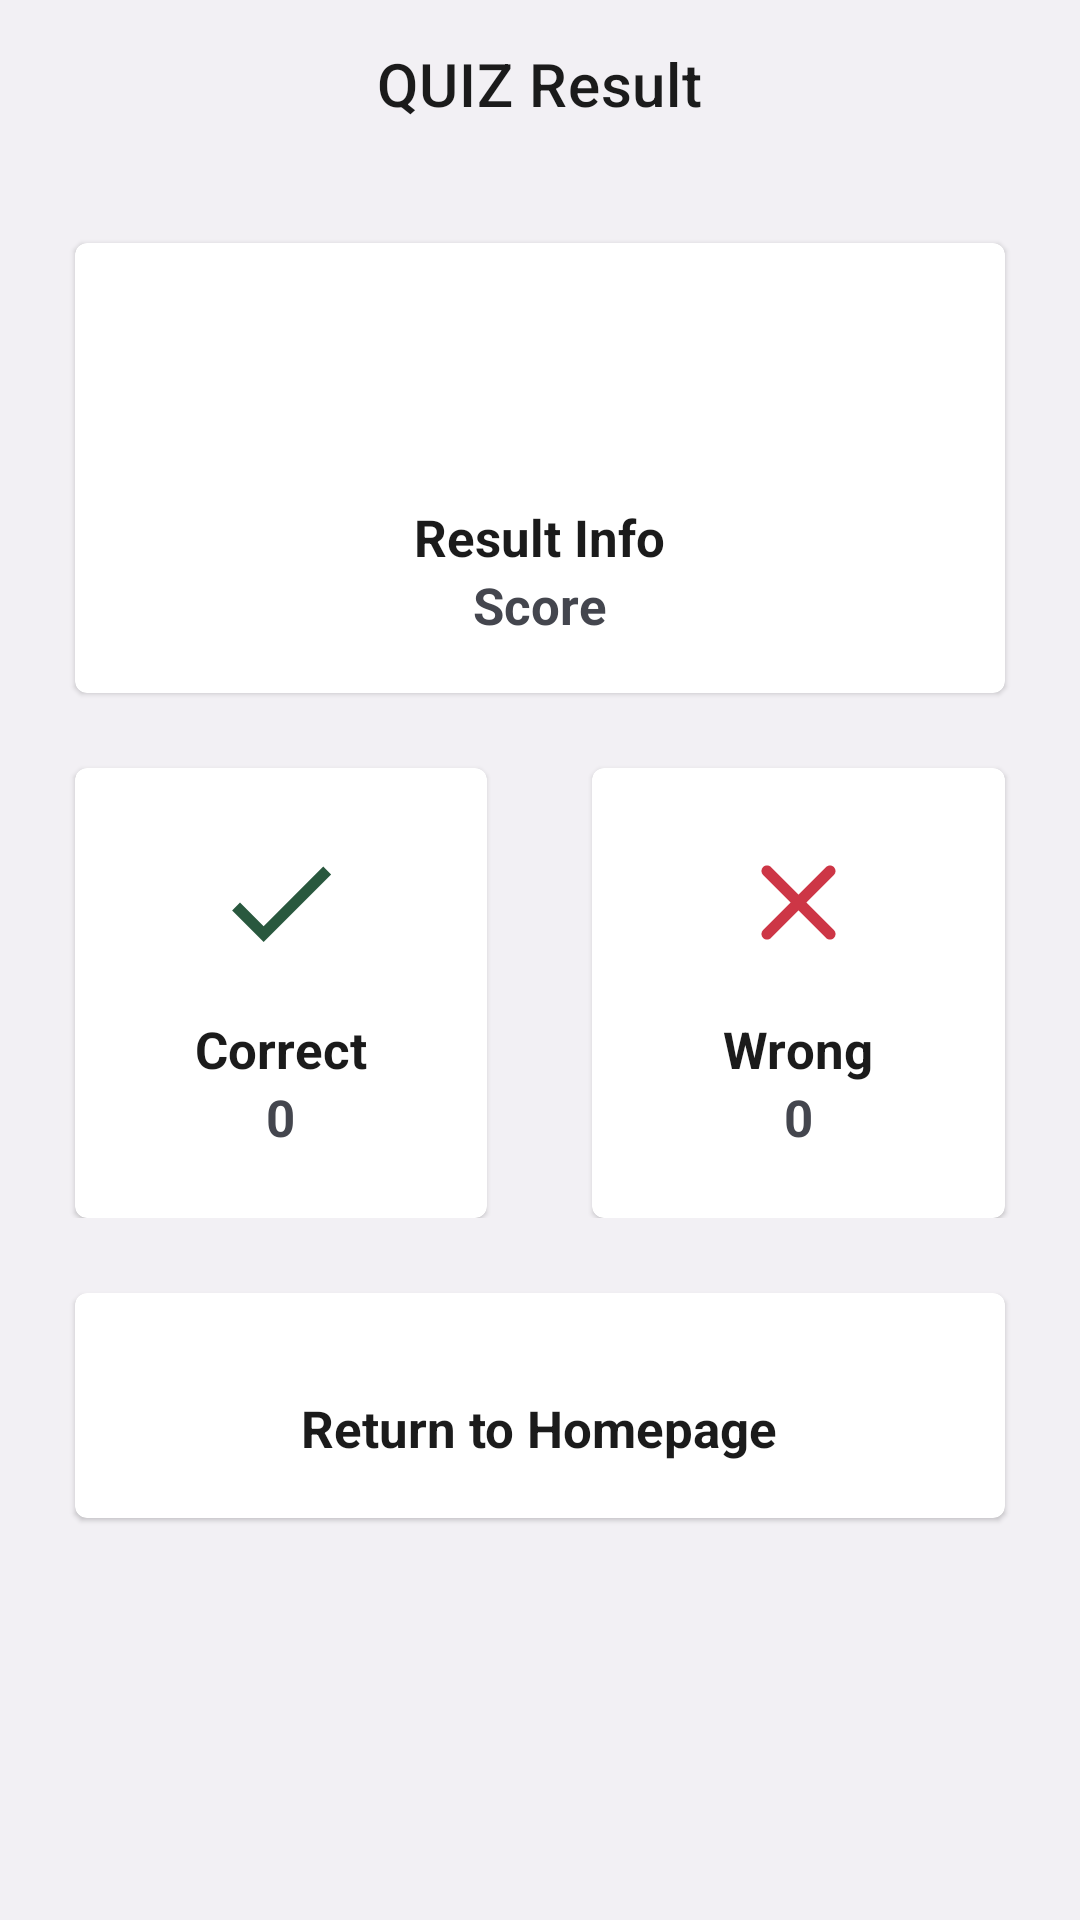

This screen was rendered from an Android layout file. Write that file and the resources it references.
<!-- AndroidManifest.xml: application theme Theme.Deviner -->
<!-- res/layout/resultactivity.xml -->
<?xml version="1.0" encoding="utf-8"?>
<LinearLayout xmlns:android="http://schemas.android.com/apk/res/android"
    android:layout_width="match_parent"
    android:layout_height="match_parent"
    xmlns:tools="http://schemas.android.com/tools"
    xmlns:app="http://schemas.android.com/apk/res-auto"
    android:background="@color/background"
    android:orientation="vertical"
    tools:context=".resultActivity">
    <com.google.android.material.appbar.AppBarLayout
        android:layout_width="match_parent"
        android:layout_height="?actionBarSize"
        android:elevation="0dp"
        android:background="@color/background">
        <com.google.android.material.appbar.MaterialToolbar
            app:title="QUIZ Result"
            app:titleCentered="true"
            app:titleTextColor="@color/texte_color"
            android:layout_width="match_parent"
            android:layout_height="match_parent">
        </com.google.android.material.appbar.MaterialToolbar>
        </com.google.android.material.appbar.AppBarLayout>
        <com.google.android.material.card.MaterialCardView
            app:cardBackgroundColor="@color/cars_backround"
            app:strokeWidth="0dp"
            android:layout_marginEnd="25dp"
            android:layout_marginStart="25dp"
            android:layout_marginTop="25dp"
            android:layout_width="match_parent"
            android:layout_height="wrap_content">
            <LinearLayout
                android:gravity="center"
                android:orientation="vertical"
                android:layout_width="match_parent"
                android:layout_height="150dp">

                <ImageView
                    android:id="@+id/img_resultat"
                    android:layout_width="76dp"
                    android:layout_height="54dp"
                    android:src="@drawable/ic_smile"></ImageView>
                <TextView
                    android:id="@+id/text_reslutat"
                    android:layout_marginTop="15dp"
                    android:textColor="@color/texte_color"
                    android:textStyle="bold"
                    android:textSize="17sp"
                    android:text="Result Info"
                    android:layout_width="wrap_content"
                    android:layout_height="wrap_content">
                </TextView>
                <TextView
                    android:id="@+id/result_res"
                    android:textColor="@color/text_secondery_color"
                    android:textStyle="bold"
                    android:textSize="17sp"
                    android:text="Score"
                    android:layout_width="wrap_content"
                    android:layout_height="wrap_content">
                </TextView>
            </LinearLayout>
        </com.google.android.material.card.MaterialCardView>
        <LinearLayout
            android:orientation="horizontal"
            android:weightSum="2"
            android:layout_width="match_parent"
            android:layout_height="wrap_content">
    <com.google.android.material.card.MaterialCardView
        app:cardBackgroundColor="@color/cars_backround"
        app:strokeWidth="0dp"
        android:layout_marginEnd="10dp"
        android:layout_marginStart="25dp"
        android:layout_marginTop="25dp"
        android:layout_weight="1"
        android:layout_width="0dp"
        android:layout_height="match_parent">
        <LinearLayout
            android:gravity="center"
            android:orientation="vertical"
            android:layout_width="match_parent"
            android:layout_height="150dp">
            <ImageView
                android:src="@drawable/ic_correct"
                android:layout_width="45dp"
                android:layout_height="45dp">
            </ImageView>
            <TextView
                android:layout_marginTop="15dp"
                android:textColor="@color/texte_color"
                android:textStyle="bold"
                android:textSize="17sp"
                android:text="Correct"
                android:layout_width="wrap_content"
                android:layout_height="wrap_content">
            </TextView>
            <TextView
                android:id="@+id/scorecorrect"
                android:textColor="@color/text_secondery_color"
                android:textStyle="bold"
                android:textSize="17sp"
                android:text="0"
                android:layout_width="wrap_content"
                android:layout_height="wrap_content">
            </TextView>
        </LinearLayout>
    </com.google.android.material.card.MaterialCardView>
            <com.google.android.material.card.MaterialCardView
                app:cardBackgroundColor="@color/cars_backround"
                app:strokeWidth="0dp"
                android:layout_marginEnd="25dp"
                android:layout_marginStart="25dp"
                android:layout_marginTop="25dp"
                android:layout_weight="1"
                android:layout_width="0dp"
                android:layout_height="match_parent">
                <LinearLayout
                    android:gravity="center"
                    android:orientation="vertical"
                    android:layout_width="match_parent"
                    android:layout_height="150dp">
                    <ImageView
                        android:src="@drawable/ic_wrong"
                        android:layout_width="45dp"
                        android:layout_height="45dp">
                    </ImageView>
                    <TextView
                        android:layout_marginTop="15dp"
                        android:textColor="@color/texte_color"
                        android:textStyle="bold"
                        android:textSize="17sp"
                        android:text="Wrong"
                        android:layout_width="wrap_content"
                        android:layout_height="wrap_content">
                    </TextView>
                    <TextView
                        android:id="@+id/scorewrong"
                        android:textColor="@color/text_secondery_color"
                        android:textStyle="bold"
                        android:textSize="17sp"
                        android:text="0"
                        android:layout_width="wrap_content"
                        android:layout_height="wrap_content">
                    </TextView>
                </LinearLayout>
            </com.google.android.material.card.MaterialCardView>
        </LinearLayout>
    <com.google.android.material.card.MaterialCardView
        android:id="@+id/returnhome"
        app:cardBackgroundColor="@color/cars_backround"
        app:strokeWidth="0dp"
        android:layout_marginEnd="25dp"
        android:layout_marginStart="25dp"
        android:layout_marginTop="25dp"
        android:layout_width="match_parent"
        android:layout_height="wrap_content">
        <LinearLayout
            android:gravity="center"
            android:orientation="vertical"
            android:layout_width="match_parent"
            android:layout_height="75dp">
            <TextView
                android:id="@+id/r_home"
                android:layout_marginTop="15dp"
                android:textColor="@color/texte_color"
                android:textStyle="bold"
                android:textSize="17sp"
                android:text="Return to Homepage"
                android:layout_width="wrap_content"
                android:layout_height="wrap_content">
            </TextView>

        </LinearLayout>
    </com.google.android.material.card.MaterialCardView>

</LinearLayout>
<!-- resources referenced by this layout -->
<resources>
  <color name="background">#f2f0f4</color>
  <color name="cars_backround">#ffff</color>
  <color name="text_secondery_color">#44464e</color>
  <color name="texte_color">#1b1b1b</color>
  <!-- drawable ic_correct (drawable) -->
  <vector android:height="24dp" android:tint="#29583E"
      android:viewportHeight="24" android:viewportWidth="24"
      android:width="24dp" xmlns:android="http://schemas.android.com/apk/res/android">
      <path android:fillColor="@android:color/white" android:pathData="M9,16.2L4.8,12l-1.4,1.4L9,19 21,7l-1.4,-1.4L9,16.2z"/>
  </vector>
  <!-- drawable ic_wrong (drawable) -->
  <vector android:height="24dp" android:tint="#CD3646"
      android:viewportHeight="24" android:viewportWidth="24"
      android:width="24dp" xmlns:android="http://schemas.android.com/apk/res/android">
      <path android:fillColor="@android:color/white" android:pathData="M18.3,5.71c-0.39,-0.39 -1.02,-0.39 -1.41,0L12,10.59 7.11,5.7c-0.39,-0.39 -1.02,-0.39 -1.41,0 -0.39,0.39 -0.39,1.02 0,1.41L10.59,12 5.7,16.89c-0.39,0.39 -0.39,1.02 0,1.41 0.39,0.39 1.02,0.39 1.41,0L12,13.41l4.89,4.89c0.39,0.39 1.02,0.39 1.41,0 0.39,-0.39 0.39,-1.02 0,-1.41L13.41,12l4.89,-4.89c0.38,-0.38 0.38,-1.02 0,-1.4z"/>
  </vector>
  <style name="Theme.Deviner" parent="Theme.MaterialComponents.DayNight.NoActionBar">
          
          <item name="colorPrimary">@color/purple_500</item>
          <item name="colorPrimaryVariant">@color/purple_700</item>
          <item name="colorOnPrimary">@color/white</item>
          
          <item name="colorSecondary">@color/teal_200</item>
          <item name="colorSecondaryVariant">@color/teal_700</item>
          <item name="colorOnSecondary">@color/black</item>
          
          <item name="android:statusBarColor">?attr/colorPrimaryVariant</item>
          
      </style>
  <color name="purple_500">#FF6200EE</color>
  <color name="purple_700">#FF3700B3</color>
  <color name="white">#FFFFFFFF</color>
  <color name="teal_200">#FF03DAC5</color>
  <color name="teal_700">#FF018786</color>
  <color name="black">#FF000000</color>
</resources>
